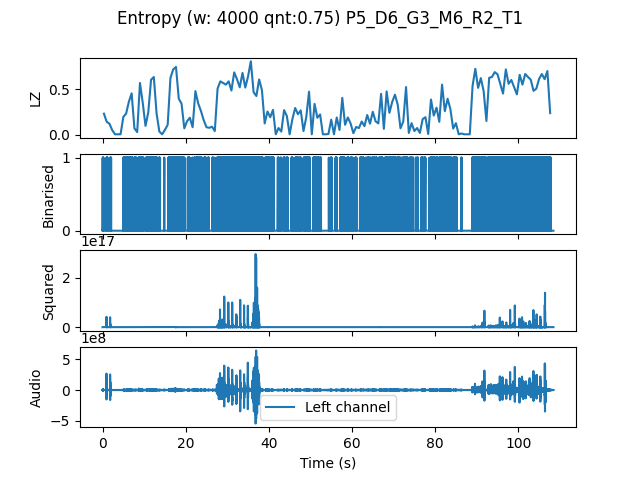

The data file committed next to this chart (first rows):
, t0, LZ, CTW
mean, 650750, 0.3028, 0.3983
0.0, 0.0, 0.2333, 0.3359
0.6667, 0.6667, 0.1436, 0.2509
1.333, 1.333, 0.1226, 0.2606
2.0, 2.0, 0.05085, 0.03747
2.667, 2.667, 0.005983, 0.0006453
3.333, 3.333, 0.005983, 0.0006453
4.0, 4.0, 0.005983, 0.0006453
4.667, 4.667, 0.1974, 0.2471
5.333, 5.333, 0.2333, 0.3552
6.0, 6.0, 0.365, 0.3877
6.667, 6.667, 0.4577, 0.8394
7.333, 7.333, 0.07179, 0.07758
8.0, 8.0, 0.02991, 0.08776
8.667, 8.667, 0.5714, 0.6552
9.333, 9.333, 0.353, 0.5348
10.0, 10.0, 0.09872, 0.2289
10.67, 10.67, 0.2483, 0.2887
11.33, 11.33, 0.6073, 0.6568
12.0, 12.0, 0.6372, 0.6923
12.67, 12.67, 0.2333, 0.3904
13.33, 13.33, 0.0359, 0.04022
14.0, 14.0, 0.005983, 0.0006453
14.67, 14.67, 0.05385, 0.06524
15.33, 15.33, 0.1107, 0.1756
16.0, 16.0, 0.6282, 0.6782
16.67, 16.67, 0.7209, 0.7442
17.33, 17.33, 0.7479, 0.7848
18.0, 18.0, 0.3979, 0.4691
18.67, 18.67, 0.344, 0.3571
19.33, 19.33, 0.07179, 0.06389
20.0, 20.0, 0.1496, 0.2319
20.67, 20.67, 0.1885, 0.2513
21.33, 21.33, 0.08376, 0.07769
22.0, 22.0, 0.4816, 0.6095
22.67, 22.67, 0.347, 0.6436
23.33, 23.33, 0.2632, 0.515
24.0, 24.0, 0.1615, 0.2386
24.67, 24.67, 0.08376, 0.07446
25.33, 25.33, 0.07778, 0.08178
26.0, 26.0, 0.08974, 0.1079
26.67, 26.67, 0.04188, 0.03779
27.33, 27.33, 0.5085, 0.7265
28.0, 28.0, 0.5893, 0.6037
28.67, 28.67, 0.5714, 0.5733
29.33, 29.33, 0.5534, 0.5578
30.0, 30.0, 0.5893, 0.6322
30.67, 30.67, 0.4876, 0.5458
31.33, 31.33, 0.688, 0.7171
32.0, 32.0, 0.6132, 0.6369
32.67, 32.67, 0.5235, 0.622
33.33, 33.33, 0.682, 0.7312
34.0, 34.0, 0.5205, 0.7294
34.67, 34.67, 0.6432, 0.7982
35.33, 35.33, 0.8107, 0.8031
36.0, 36.0, 0.4697, 0.4893
36.67, 36.67, 0.4278, 0.4497
37.33, 37.33, 0.6103, 0.7466
38.0, 38.0, 0.4936, 0.8702
38.67, 38.67, 0.1256, 0.1948
... 103 more rows
